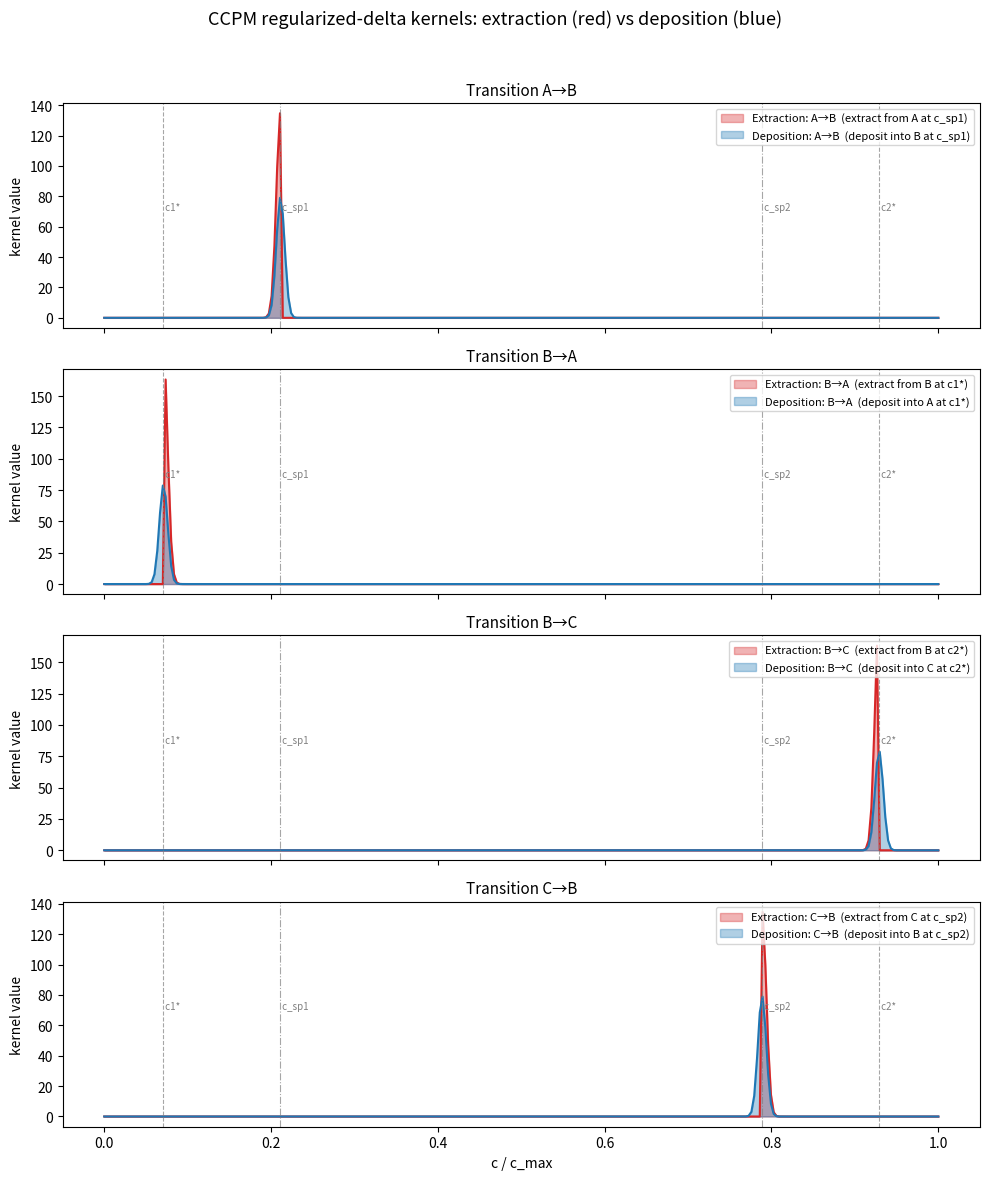

The script that saved this image:
"""
Visualise the CCPM regularized-delta kernels used in _get_transition_sources.

For each of the four transitions (A→B, B→A, B→C, C→B) this script:
  1. Prints the extraction region (where the scalar flux J is integrated from).
  2. Plots the extraction kernel and the deposition kernel side-by-side.
"""

import numpy as np
import matplotlib.pyplot as plt

# --- Grid setup (mirrors the PyBaMM discretisation) ---
c_max = 1.0  # normalised; replace with real c_max if desired
N = 300
eps_c = 1e-8 * c_max
c_min = eps_c
c_max_eff = c_max - eps_c
c_p = np.linspace(c_min, c_max_eff, N)
dc = (c_max_eff - c_min) / (N - 1)
sigma = 1.5 * dc

# --- Branch geometry ---
c1_star = 0.0710 * c_max
c_sp1 = 0.2113 * c_max
c_sp2 = 0.7887 * c_max
c2_star = 0.9290 * c_max

mask_a = (c_p <= c_sp1).astype(float)
mask_b = ((c_p >= c1_star) & (c_p <= c2_star)).astype(float)
mask_c = (c_p >= c_sp2).astype(float)


def regularized_delta(c_target, mask):
    ker = np.exp(-((c_p - c_target) ** 2) / (2 * sigma ** 2)) * mask
    norm = np.trapezoid(ker, c_p)
    if norm < 1e-30:
        return ker * 0.0
    return ker / norm


# ── Extraction kernels (regions integrated to get scalar flux J) ──
# These are the δ(c - c_target) * mask used inside the J integrals
extract = {
    "A→B  (extract from A at c_sp1)": (c_sp1, mask_a),
    "B→A  (extract from B at c1*)":   (c1_star, mask_b),
    "B→C  (extract from B at c2*)":   (c2_star, mask_b),
    "C→B  (extract from C at c_sp2)": (c_sp2, mask_c),
}

# ── Deposition kernels (regions where flux is re-introduced) ──
deposit = {
    "A→B  (deposit into B at c_sp1)": (c_sp1, mask_b),
    "B→A  (deposit into A at c1*)":   (c1_star, mask_a),
    "B→C  (deposit into C at c2*)":   (c2_star, mask_c),
    "C→B  (deposit into B at c_sp2)": (c_sp2, mask_b),
}

# ── Print summary ──
print("=" * 70)
print("EXTRACTION REGIONS  (where scalar flux J is integrated)")
print("=" * 70)
for label, (c_target, mask) in extract.items():
    kern = regularized_delta(c_target, mask)
    nonzero = c_p[kern > 1e-6 * kern.max()] if kern.max() > 0 else []
    if len(nonzero):
        lo, hi = nonzero[0], nonzero[-1]
    else:
        lo, hi = np.nan, np.nan
    peak_idx = np.argmax(kern)
    print(f"  {label}")
    print(f"    target c  = {c_target:.4f}")
    print(f"    support   ≈ [{lo:.4f}, {hi:.4f}]  (where kernel > 0.1% of peak)")
    print(f"    peak at c = {c_p[peak_idx]:.4f},  peak value = {kern[peak_idx]:.2f}")
    print()

print("=" * 70)
print("DEPOSITION REGIONS  (where scalar flux is re-introduced)")
print("=" * 70)
for label, (c_target, mask) in deposit.items():
    kern = regularized_delta(c_target, mask)
    nonzero = c_p[kern > 1e-6 * kern.max()] if kern.max() > 0 else []
    if len(nonzero):
        lo, hi = nonzero[0], nonzero[-1]
    else:
        lo, hi = np.nan, np.nan
    peak_idx = np.argmax(kern)
    print(f"  {label}")
    print(f"    target c  = {c_target:.4f}")
    print(f"    support   ≈ [{lo:.4f}, {hi:.4f}]")
    print(f"    peak at c = {c_p[peak_idx]:.4f},  peak value = {kern[peak_idx]:.2f}")
    print()

# ── Plot ──
fig, axes = plt.subplots(4, 1, figsize=(10, 12), sharex=True)
transitions = ["A→B", "B→A", "B→C", "C→B"]
extract_list = list(extract.items())
deposit_list = list(deposit.items())

for ax, trans, (elabel, (ec, emask)), (dlabel, (dcc, dmask)) in zip(
    axes, transitions, extract_list, deposit_list
):
    e_kern = regularized_delta(ec, emask)
    d_kern = regularized_delta(dcc, dmask)

    ax.fill_between(c_p, e_kern, alpha=0.35, color="tab:red", label=f"Extraction: {elabel}")
    ax.plot(c_p, e_kern, color="tab:red", lw=1.5)
    ax.fill_between(c_p, d_kern, alpha=0.35, color="tab:blue", label=f"Deposition: {dlabel}")
    ax.plot(c_p, d_kern, color="tab:blue", lw=1.5)

    # Mark branch boundaries
    for bc, ls, name in [
        (c1_star, "--", "c1*"),
        (c_sp1, "-.", "c_sp1"),
        (c_sp2, "-.", "c_sp2"),
        (c2_star, "--", "c2*"),
    ]:
        ax.axvline(bc, color="grey", ls=ls, lw=0.8, alpha=0.7)
        ax.text(bc, ax.get_ylim()[1] * 0.5, f" {name}", fontsize=7, color="grey")

    ax.set_ylabel("kernel value")
    ax.set_title(f"Transition {trans}", fontsize=11)
    ax.legend(fontsize=8, loc="upper right")

axes[-1].set_xlabel("c / c_max")
fig.suptitle(
    "CCPM regularized-delta kernels: extraction (red) vs deposition (blue)",
    fontsize=13,
    y=0.98,
)
plt.tight_layout(rect=[0, 0, 1, 0.96])
plt.savefig("transition_kernels.png", dpi=150)
plt.show()
print("\nSaved figure to transition_kernels.png")
